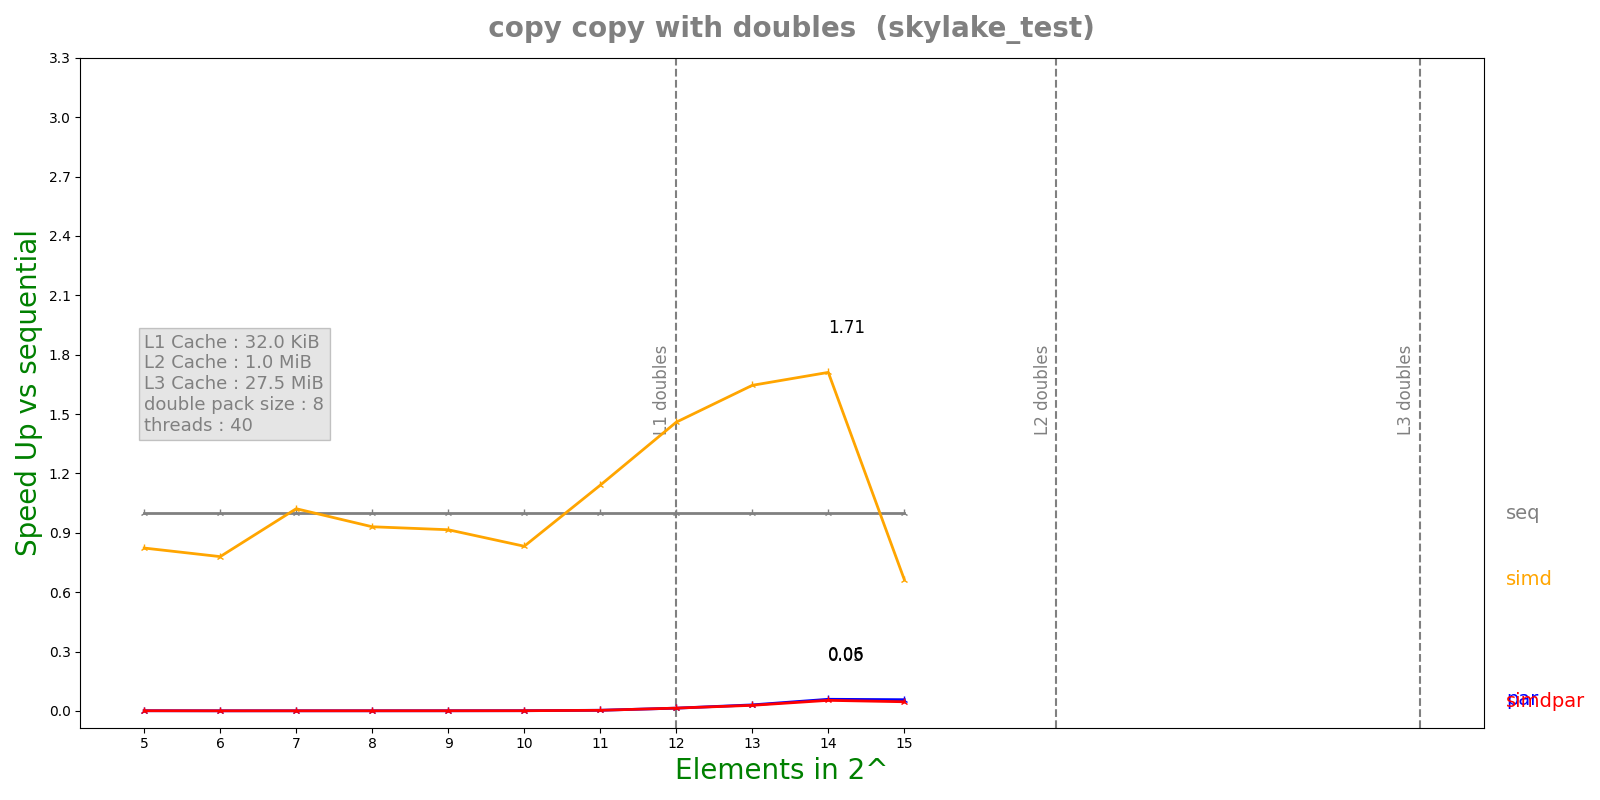

The table this chart was drawn from, first rows:
n, lane, threads, seq, simd, par, simdpar
5, 8, 40, 3.171e-08, 3.853e-08, 3.33658e-05, 3.45912e-05
6, 8, 40, 3.545e-08, 4.547e-08, 6.02957e-05, 6.19997e-05
7, 8, 40, 7.524e-08, 7.364e-08, 0.0001167, 0.0001204
8, 8, 40, 8.22e-08, 8.834e-08, 0.0001163, 0.0001181
9, 8, 40, 9.512e-08, 1.039e-07, 0.0001153, 0.00012
10, 8, 40, 1.3102e-07, 1.5746e-07, 0.0001178, 0.000121
11, 8, 40, 3.8134e-07, 3.3436e-07, 0.0001162, 0.0001255
12, 8, 40, 1.78506e-06, 1.22348e-06, 0.000128, 0.0001261
13, 8, 40, 3.54504e-06, 2.15484e-06, 0.0001165, 0.0001253
14, 8, 40, 6.86138e-06, 4.0112e-06, 0.0001167, 0.0001284
15, 8, 40, 6.90652e-06, 1.04038e-05, 0.0001219, 0.0001492
